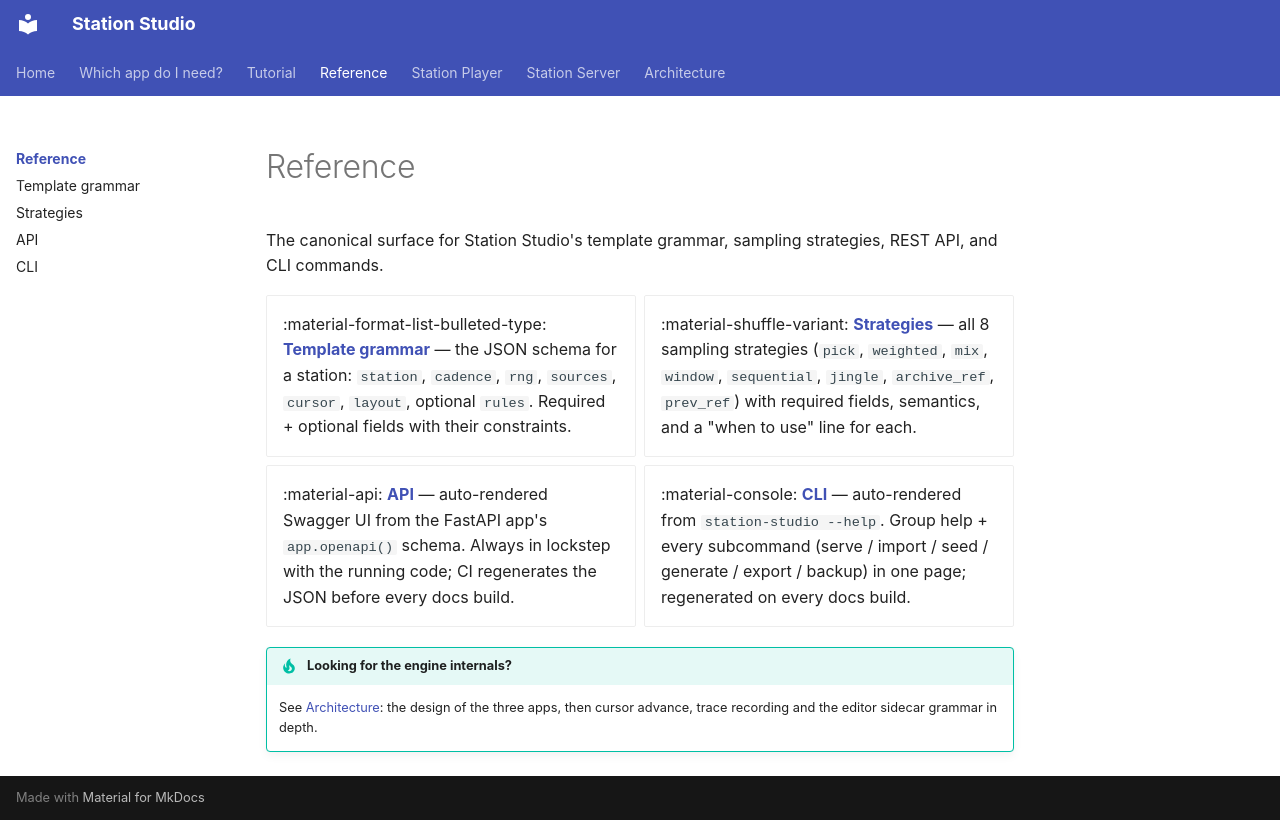

repository: raby/station-studio · page: reference/index.html · generator: mkdocs

# Reference

The canonical surface for Station Studio's template grammar,
sampling strategies, REST API, and CLI commands.

<div class="grid cards" markdown>

- :material-format-list-bulleted-type: **[Template grammar](template-grammar.md)** —
  the JSON schema for a station: `station`, `cadence`, `rng`,
  `sources`, `cursor`, `layout`, optional `rules`. Required +
  optional fields with their constraints.
- :material-shuffle-variant: **[Strategies](strategies.md)** —
  all 8 sampling strategies (`pick`, `weighted`, `mix`,
  `window`, `sequential`, `jingle`, `archive_ref`, `prev_ref`)
  with required fields, semantics, and a "when to use" line
  for each.
- :material-api: **[API](api.md)** — auto-rendered Swagger UI
  from the FastAPI app's `app.openapi()` schema. Always in
  lockstep with the running code; CI regenerates the JSON
  before every docs build.
- :material-console: **[CLI](cli.md)** — auto-rendered from
  `station-studio --help`. Group help + every subcommand
  (serve / import / seed / generate / export / backup) in
  one page; regenerated on every docs build.

</div>

!!! tip "Looking for the engine internals?"
    See [Architecture](../architecture/index.md): the design
    of the three apps, then cursor advance, trace recording and
    the editor sidecar grammar in depth.
